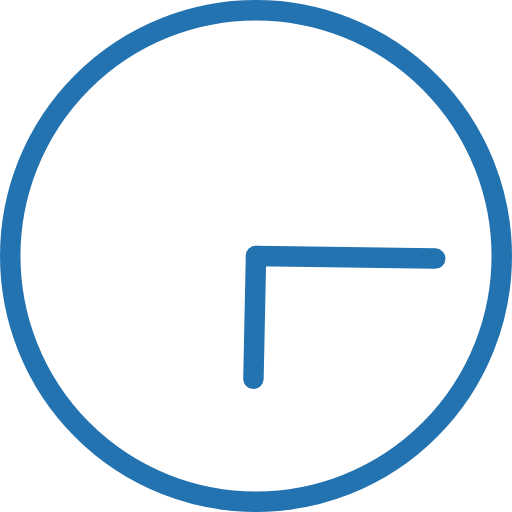
t = 0.00 s
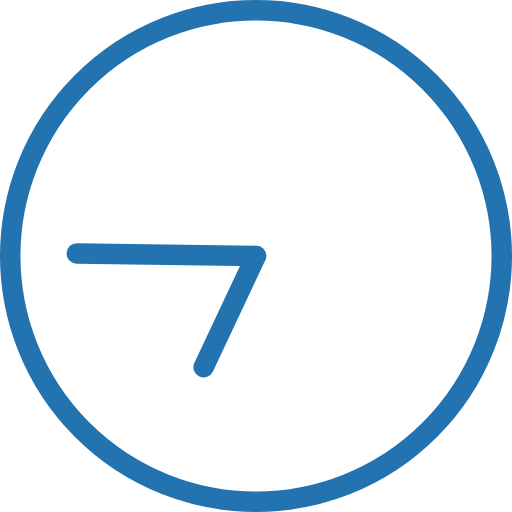
t = 1.00 s
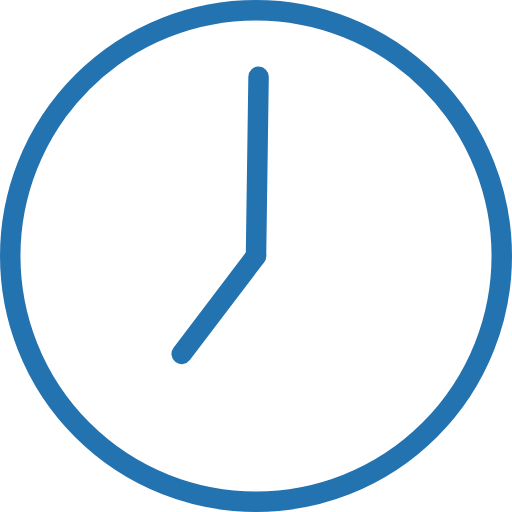
t = 1.50 s
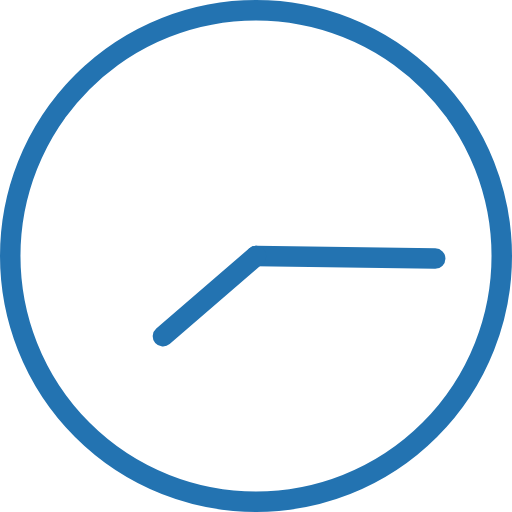
t = 2.00 s
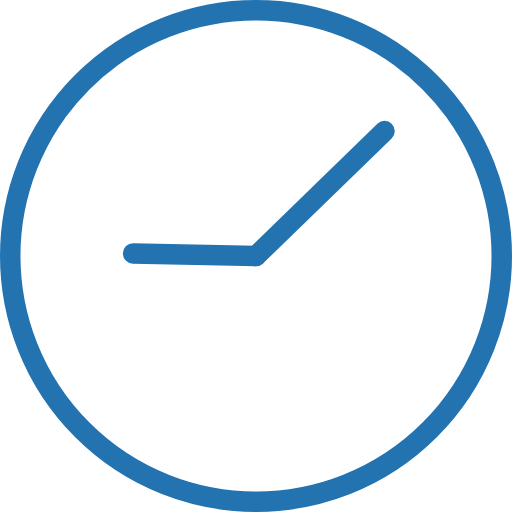
t = 3.75 s
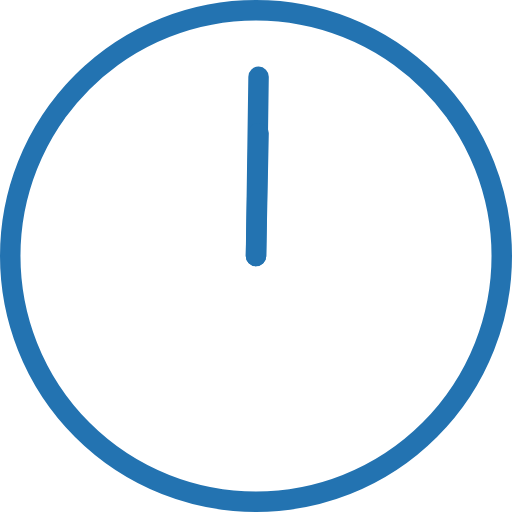
t = 7.50 s

The animated SVG that drew these frames (rendered in a browser with its animation timeline set to each time). Animation: 2 SMIL elements (animateTransform=2); frames cover the first 7.50 s, repeats indefinitely.

<svg version="1.1" id="L2" xmlns="http://www.w3.org/2000/svg" xmlns:xlink="http://www.w3.org/1999/xlink" x="0px" y="0px"
  viewBox="0 0 100 100" enable-background="new 0 0 100 100" xml:space="preserve">
<circle fill="none" stroke="#2373b1" stroke-width="4" stroke-miterlimit="10" cx="50" cy="50" r="48"/>
<line fill="none" stroke-linecap="round" stroke="#2373b1" stroke-width="4" stroke-miterlimit="10" x1="50" y1="50" x2="85" y2="50.5">
  <animateTransform 
       attributeName="transform" 
       dur="2s"
       type="rotate"
       from="0 50 50"
       to="360 50 50"
       repeatCount="indefinite" />
</line>
<line fill="none" stroke-linecap="round" stroke="#2373b1" stroke-width="4" stroke-miterlimit="10" x1="50" y1="50" x2="49.5" y2="74">
  <animateTransform 
       attributeName="transform" 
       dur="15s"
       type="rotate"
       from="0 50 50"
       to="360 50 50"
       repeatCount="indefinite" />
</line>
</svg>
